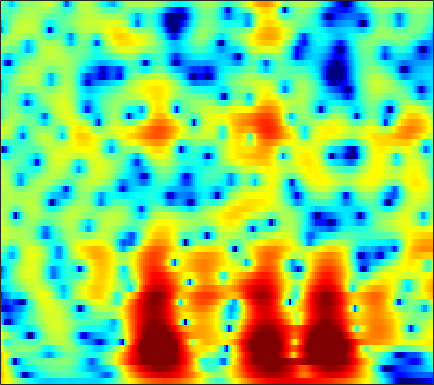

Values plotted in this chart, from the file beside it:
7.265, 6.6129, 5.6959, 4.7287, 3.9745, 2.9365, 1.8731, 1.0647, -0.014642, -1.0797, -2.1128, -2.854, -3.7796, -4.6174, -5.1804, -5.8363, -6.3824, -6.7173, -7.0692, -7.3232, -7.5081, -7.6108, -7.6755, -7.6106
8.548, 7.454, 5.876, 4.147, 2.734, 0.6603, -1.695, -3.717, -6.929, -11.17, -17.72, -25.26, -18.99, -13.57, -11.15, -8.92, -7.322, -6.388, -5.404, -4.64, -4.025, -3.634, -3.185, -2.813
7.945, 6.534, 4.572, 2.549, 1.023, -0.9586, -2.789, -3.995, -5.294, -6.168, -6.585, -6.613, -6.34, -5.837, -5.392, -4.753, -4.086, -3.589, -2.969, -2.425, -1.961, -1.665, -1.334, -1.069
8.225, 6.245, 3.268, -0.2632, -3.496, -9.335, -19.28, -17.95, -11.05, -7.689, -5.701, -4.64, -3.532, -2.706, -2.26, -1.855, -1.581, -1.431, -1.27, -1.135, -1.009, -0.9078, -0.749, -0.5584
8.159, 6.617, 4.633, 2.814, 1.617, 0.3177, -0.5996, -1.038, -1.345, -1.456, -1.539, -1.605, -1.665, -1.738, -1.873, -2.235, -2.84, -3.469, -4.566, -5.979, -7.696, -9.027, -10.13, -9.477
6.015, 3.834, 1.297, -0.2726, -0.6846, -0.5878, -0.2329, 0.04216, 0.3915, 0.714, 0.8613, 0.8201, 0.6542, 0.4491, 0.2664, -0.07921, -0.6111, -1.162, -2.111, -3.275, -4.557, -5.41, -5.993, -5.535
2.988, 0.02064, -3.199, -3.829, -3.085, -1.988, -1.304, -1.121, -1.214, -1.402, -1.609, -1.845, -2.207, -2.432, -2.397, -2.069, -1.546, -1.116, -0.6029, -0.1774, 0.197, 0.4831, 0.8834, 1.3
4.918, 3.518, 1.894, 0.5804, -0.2359, -1.156, -1.935, -2.559, -3.724, -5.293, -7.169, -9.061, -13.24, -23.01, -22.17, -12.61, -7.969, -5.572, -3.155, -1.352, -0.02386, 0.7395, 1.516, 2.091
1.289, -0.4278, -2.426, -3.914, -4.622, -5.084, -5.09, -4.88, -4.77, -5.094, -5.559, -5.826, -6.102, -6.156, -5.799, -4.721, -3.32, -2.28, -0.9943, 0.1819, 1.226, 1.896, 2.601, 3.107
-6.13, -9.961, -17.76, -33.91, -19.08, -13.52, -10.95, -9.498, -7.605, -6.206, -5.262, -4.598, -3.701, -2.891, -2.341, -1.572, -0.6849, 0.01712, 0.8945, 1.647, 2.281, 2.697, 3.157, 3.494
-7.681, -9.586, -11.51, -12.48, -12.47, -11.34, -9.959, -9.476, -8.88, -7.676, -6.359, -5.462, -4.237, -2.931, -2.012, -0.9338, -0.008655, 0.6486, 1.494, 2.235, 2.816, 3.138, 3.434, 3.604
-14.66, -18.08, -18.78, -16.7, -15.49, -14.52, -12.78, -11.55, -10.81, -10.18, -8.848, -7.591, -5.909, -4.184, -2.838, -1.108, 0.3555, 1.224, 2.147, 2.882, 3.444, 3.732, 3.934, 3.937
-12.71, -14.3, -14.78, -13.76, -12.51, -12.27, -14.65, -15.31, -16.07, -23, -24.99, -15.38, -8.798, -4.673, -2.574, -0.4751, 1.221, 2.272, 3.304, 3.929, 4.254, 4.343, 4.268, 3.934
-14.52, -12.57, -10.46, -9.166, -8.253, -6.444, -6.162, -6.718, -6.592, -6.081, -4.862, -3.612, -2.162, -0.5381, 0.7976, 2.28, 3.275, 3.829, 4.392, 4.671, 4.594, 4.317, 3.698, 2.768
-8.648, -8.04, -6.808, -5.512, -5.08, -4.302, -2.436, -1.801, -1.405, -0.6356, 0.04977, 0.666, 1.596, 2.25, 2.623, 3.168, 3.581, 3.66, 3.55, 3.302, 2.84, 2.309, 1.375, 0.2355
-5.359, -5.255, -4.737, -3.835, -2.848, -2.022, -1.477, -0.5918, 0.4923, 1.322, 1.991, 2.323, 2.757, 3.186, 3.328, 3.247, 3.062, 2.832, 2.268, 1.423, 0.4488, -0.3504, -1.522, -2.69
-11.1, -9.414, -6.937, -5.007, -3.561, -1.286, -0.1349, 0.5007, 1.633, 2.471, 3.213, 3.664, 3.927, 4.046, 4.086, 3.834, 3.226, 2.662, 1.652, 0.1647, -1.781, -3.517, -6.363, -9.688
-12.82, -10.63, -7.623, -4.894, -3.785, -2.471, -0.4768, 0.5462, 1.602, 2.455, 3.153, 3.692, 4.147, 4.2, 4.168, 3.976, 3.369, 2.685, 1.591, 0.09941, -1.905, -3.687, -6.467, -9.532
-6.093, -5.683, -5.216, -4.66, -3.668, -3.008, -2.409, -1.296, -0.02687, 1.233, 2.296, 2.832, 3.501, 3.93, 3.95, 3.81, 3.477, 2.971, 2.075, 1.029, -0.2761, -1.345, -2.714, -3.995
-2.454, -3.038, -4.21, -6.602, -8.249, -9.07, -7.945, -5.743, -2.662, -0.2043, 1.76, 2.719, 3.558, 4.214, 4.428, 4.336, 4.092, 3.742, 2.969, 2.023, 0.8819, -0.1821, -1.779, -3.621
0.7048, -0.1378, -1.494, -3.612, -5.347, -6, -5.964, -3.975, -1.576, 0.4882, 1.808, 2.697, 3.472, 3.758, 3.898, 3.787, 3.35, 2.957, 2.236, 1.298, 0.2796, -0.6185, -2.04, -3.703
2.365, 1.961, 1.437, 0.9621, 0.3399, 0.4269, 0.4546, 0.5625, 0.9829, 1.541, 1.863, 2.016, 2.208, 2.022, 1.742, 1.278, 0.4544, -0.2686, -1.244, -2.32, -3.242, -3.728, -4.184, -4.404
3.191, 3.021, 2.699, 2.551, 2.329, 1.943, 1.952, 1.856, 1.84, 1.734, 1.761, 1.607, 1.268, 0.8454, 0.2308, -0.7881, -2.167, -3.616, -5.97, -8.959, -11.9, -12.2, -9.95, -7.446
3.351, 3.16, 2.8, 2.29, 2.147, 1.629, 1.258, 1.185, 1.084, 1.066, 1.076, 1.105, 0.8892, 0.5381, 0.1216, -0.8498, -2.076, -3.357, -5.598, -8.249, -10.77, -10.86, -8.802, -6.248
2.956, 2.543, 1.828, 0.5641, -0.244, -1.412, -2.64, -2.901, -2.585, -1.532, -0.6809, -0.02596, 0.5914, 0.7782, 0.8462, 0.5518, 0.06739, -0.4023, -1.17, -1.814, -2.302, -2.411, -2.237, -1.777
2.592, 2.067, 1.043, -0.6803, -2.814, -6.056, -14.39, -29.07, -10.26, -4.899, -1.882, -0.5354, 0.7921, 1.505, 1.759, 1.913, 1.685, 1.452, 0.9815, 0.4286, -0.07738, -0.4332, -0.7297, -0.8287
2.179, 2.055, 1.534, 0.9587, -0.03111, -0.9562, -1.821, -2.047, -1.571, -0.5611, 0.4488, 1.24, 1.848, 2.35, 2.442, 2.369, 2.035, 1.573, 0.7848, -0.3196, -1.624, -2.732, -4.2, -5.216
1.31, 1.662, 1.847, 1.891, 1.923, 1.563, 1.582, 1.497, 1.579, 1.779, 2.001, 2.169, 2.378, 2.393, 2.365, 2.021, 1.515, 0.8736, -0.273, -1.891, -4.178, -6.502, -11.27, -21.54
1.078, 1.526, 1.978, 1.944, 2.17, 1.924, 1.825, 1.733, 1.644, 1.596, 1.726, 1.725, 1.94, 1.928, 1.958, 1.779, 1.414, 0.9841, 0.1285, -0.9972, -2.475, -3.732, -5.535, -7.052
1.938, 2.156, 2.273, 2.004, 1.62, 1.231, 0.3899, -0.083, -0.6338, -0.8824, -0.6249, -0.2548, 0.3217, 0.9634, 1.283, 1.686, 1.769, 1.773, 1.516, 1.11, 0.4862, -0.04851, -0.8727, -1.767
2.569, 2.559, 2.104, 1.638, 0.5722, -0.7701, -2.995, -5.25, -8.807, -10.71, -8.341, -5.572, -3.101, -1.22, -0.232, 0.6991, 1.389, 1.696, 2.005, 2.094, 2.072, 1.94, 1.672, 1.251
2.268, 2.083, 1.569, 0.8156, 0.02354, -1.623, -3.576, -5.407, -8.136, -9.377, -7.912, -6.41, -4.37, -3.032, -2.132, -1.298, -0.553, -0.11, 0.4706, 0.9825, 1.445, 1.714, 1.973, 2.091
1.849, 1.571, 1.256, 0.5191, 0.2826, -0.7109, -1.425, -2.029, -2.84, -3.263, -3.558, -3.631, -3.812, -3.963, -4.158, -4.272, -4.243, -3.804, -2.911, -1.656, -0.4304, 0.4253, 1.342, 2.041
0.6697, 0.3027, 0.08752, -0.4373, -0.3371, -0.5977, -0.7133, -0.9399, -1.268, -1.625, -2.27, -2.702, -3.814, -5.138, -6.95, -10.12, -15.72, -15.98, -9.679, -5.301, -2.308, -0.6724, 0.9737, 2.152
-3.781, -4.486, -4.911, -3.65, -3.527, -2.311, -1.92, -1.641, -1.44, -1.595, -1.894, -2.282, -2.97, -3.958, -5.009, -6.439, -7.599, -7.25, -5.639, -3.354, -1.315, -0.02229, 1.373, 2.419
-12.44, -23.57, -14.18, -8.892, -5.928, -4.405, -3.26, -2.737, -2.418, -2.3, -2.134, -2.269, -2.166, -2.327, -2.168, -2.164, -1.86, -1.546, -0.8915, -0.06364, 0.7297, 1.328, 1.976, 2.501
-2.331, -3.038, -3.67, -3.336, -3.043, -2.834, -2.764, -3.005, -3.529, -3.749, -3.83, -3.434, -2.834, -1.924, -1.279, -0.4627, 0.285, 0.7125, 1.31, 1.748, 2.159, 2.333, 2.468, 2.415
3.079, 2.579, 1.796, 1.584, 0.4858, -0.1316, -1.702, -3.249, -6.226, -10.3, -13.28, -9.866, -5.508, -2.574, -1.234, 0.2829, 1.2, 1.805, 2.266, 2.57, 2.721, 2.704, 2.525, 2.026
3.775, 3.458, 3.249, 2.641, 2.159, 1.271, -0.2122, -1.393, -3.456, -5.488, -6.5, -5.484, -3.663, -2.123, -0.9834, -0.2262, 0.2865, 0.4161, 0.4096, 0.3863, 0.295, 0.3836, 0.4505, 0.4278
0.8308, 1.16, 1.954, 1.773, 2.114, 1.786, 1.308, 0.833, 0.3173, -0.3516, -0.8317, -0.7234, -0.8997, -0.8601, -0.8275, -1.218, -1.798, -2.712, -4.283, -6.135, -7.247, -6.433, -4.312, -2.219
-4.125, -1.863, -0.3413, 0.6998, 1.342, 1.389, 1.489, 1.225, 0.952, 0.3613, -0.04505, -0.3444, -0.8057, -1.02, -1.478, -2.001, -2.889, -4.043, -6.133, -9.587, -12.64, -10.42, -5.895, -2.619
-2.768, -1.872, -0.8102, 0.2842, 0.1904, 0.4955, 0.2612, -0.02685, -0.8706, -1.709, -2.593, -3.508, -3.878, -4.003, -3.846, -3.393, -3.168, -3.021, -2.983, -2.957, -2.58, -2.01, -0.984, 0.2185
-1.223, -1.022, -0.4276, -0.3864, -0.1982, -0.2427, -0.8176, -1.397, -2.785, -4.741, -7.881, -11.4, -15.59, -12.23, -8.58, -5.657, -3.63, -2.532, -1.513, -0.6695, 0.0479, 0.5235, 1.204, 1.855
-2.698, -2.147, -1.629, -1.197, -0.6178, -0.6342, -0.7642, -1.239, -2.067, -3.401, -5.432, -6.909, -7.908, -7.01, -5.674, -3.646, -2.081, -1.24, -0.3296, 0.322, 0.7882, 1.093, 1.47, 1.853
-7.83, -5.841, -3.771, -1.884, -1.328, -0.5136, -0.01765, 0.108, 0.1004, -0.1461, -0.4364, -0.5372, -0.6518, -0.5528, -0.2585, 0.1142, 0.3942, 0.5662, 0.6113, 0.4332, 0.1345, -0.1004, -0.3662, -0.3392
-8.251, -6.1, -3.701, -2.265, -1.293, -0.2059, 0.4923, 0.995, 1.398, 1.698, 1.986, 2.102, 2.19, 2.282, 2.297, 2.166, 1.905, 1.57, 0.8093, -0.3516, -2.051, -3.811, -6.695, -8.527
-3.982, -3.714, -3.357, -2.76, -1.929, -1.238, -0.4116, 0.1706, 0.9052, 1.558, 2.041, 2.302, 2.613, 2.774, 2.747, 2.619, 2.296, 1.854, 0.995, -0.2666, -2.099, -3.957, -6.988, -8.963
-4.236, -5.124, -6.03, -5.949, -5.852, -4.696, -3.274, -2.324, -1.09, -0.1291, 0.6003, 1.094, 1.573, 1.874, 2.034, 2.138, 2.063, 1.897, 1.556, 1.049, 0.4177, -0.06636, -0.5743, -0.7922
-5.846, -8.572, -14.43, -21.16, -16.82, -9.936, -6.525, -4.769, -3.088, -1.955, -1.132, -0.5939, -0.07043, 0.36, 0.7049, 1.095, 1.394, 1.578, 1.756, 1.836, 1.839, 1.817, 1.784, 1.773
-3.08, -4.729, -6.731, -7.59, -7.278, -6.22, -4.852, -4.06, -3.386, -2.98, -2.779, -2.799, -2.683, -2.206, -1.659, -0.8232, 0.08291, 0.7208, 1.409, 1.929, 2.297, 2.49, 2.639, 2.704
0.6321, 0.03703, -0.4944, -0.8708, -1.286, -1.376, -1.458, -1.676, -2.235, -3.29, -5.066, -7.008, -9.532, -9.171, -6.996, -3.895, -1.56, -0.3124, 0.9121, 1.745, 2.278, 2.522, 2.703, 2.74
1.76, 1.696, 1.608, 1.441, 1.421, 1.373, 1.068, 0.7051, -0.06835, -1.388, -3.46, -5.628, -8.491, -8.346, -6.058, -3.206, -1.176, -0.1164, 0.802, 1.28, 1.46, 1.472, 1.426, 1.341
-1.131, -0.7037, -0.0005756, 0.8589, 1.592, 2.063, 2.31, 2.352, 2.163, 1.746, 1.205, 0.8363, 0.421, 0.2966, 0.3531, 0.6088, 0.7867, 0.7973, 0.4697, -0.2494, -1.297, -2.16, -3.068, -3.216
-11.69, -7.674, -3.706, -1.144, -0.003194, 1.276, 2.191, 2.626, 2.971, 3.139, 3.181, 3.176, 3.031, 2.82, 2.623, 2.272, 1.711, 1.064, -0.1854, -2.09, -5.067, -8.579, -18.71, -16.78
-7.606, -6.053, -3.919, -2.166, -1.051, 0.2113, 1.13, 1.679, 2.251, 2.648, 2.879, 2.927, 2.944, 2.836, 2.686, 2.298, 1.715, 1.101, 0.06268, -1.28, -2.895, -4.145, -5.455, -5.641
-3.194, -3.054, -2.63, -1.969, -1.32, -0.7345, -0.1333, 0.3408, 0.9107, 1.382, 1.74, 1.92, 2.094, 2.147, 2.093, 1.911, 1.607, 1.321, 0.8388, 0.2764, -0.3246, -0.7644, -1.23, -1.535
-1.557, -1.805, -2.098, -2.338, -2.553, -2.397, -1.841, -1.334, -0.5685, 0.1604, 0.7668, 1.154, 1.433, 1.578, 1.608, 1.65, 1.659, 1.664, 1.621, 1.531, 1.381, 1.218, 0.9441, 0.5654
-0.1684, -0.9644, -2.563, -4.947, -7.235, -7.95, -5.934, -4.028, -1.931, -0.509, 0.3431, 0.6705, 0.8118, 0.7558, 0.7244, 0.7837, 1.075, 1.398, 1.933, 2.432, 2.793, 2.94, 2.899, 2.587
